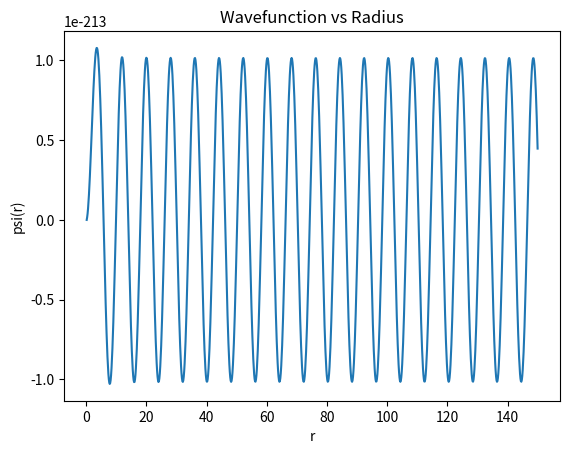

Recreate this plot in Python.
import numpy as np
import matplotlib.pyplot as plt
import math

# Numerical values 

sigma = 1
epsilon = 5.9
alpha= 6.12* sigma**12
c= math.sqrt(epsilon*alpha/25)
E = 0.1
n = 1000
l = 1
h = 0.15

r = np.zeros(n)
W = np.zeros(n)
psi = np.zeros(n)

r[0] = h
r[1] = 2 * h
psi[0] = math.exp(-c * r[0]**(-5))
psi[1] = math.exp(-c * r[1]**(-5))

# defining functions 

# def V_lj(r):
#     return epsilon * ((sigma / r)**12 - 2 * (sigma / r)**6)


def F(r):
    return -6.12 * (E - l * (l + 1) /(6.12* r**2))


W[0] = (1 - (h**2) * (F(r[0]) / 12)) * psi[0]
W[1] = (1 - (h**2) * (F(r[1]) / 12)) * psi[1]

# Applying loop

for i in range(1, n - 1):
    r[i + 1] = (i + 2) * h
    W[i + 1] = 2 * W[i] - W[i - 1] + h**2 * F(r[i]) * psi[i]
    psi[i + 1] = W[i + 1] / (1 - (h**2) * F(r[i + 1]) / 12)



# Plot the results
plt.plot(r, psi)
plt.xlabel('r')
plt.ylabel('psi(r)')
plt.title('Wavefunction vs Radius')
plt.show()